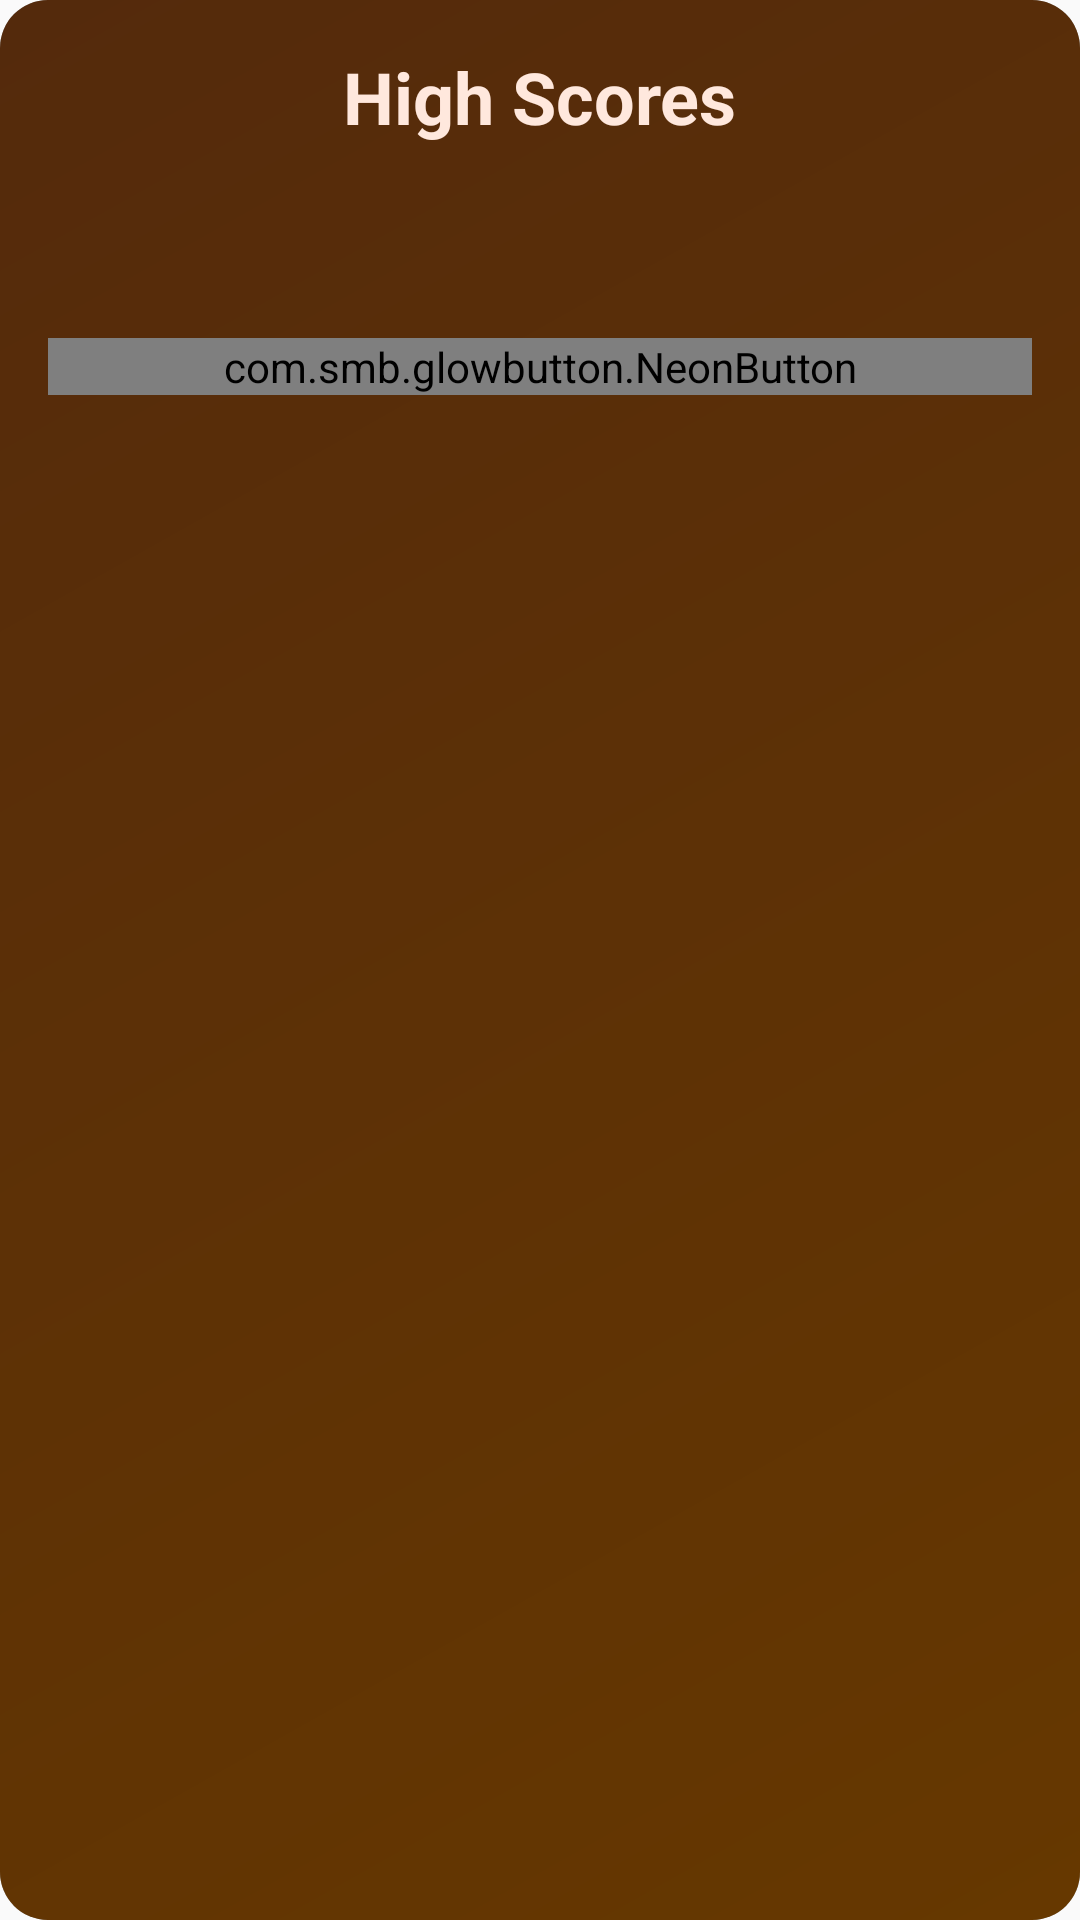

Write the Android layout XML for this screen, with the resource values it uses.
<!-- AndroidManifest.xml: application theme AppTheme -->
<!-- res/layout/high_score_popup.xml -->
<?xml version="1.0" encoding="utf-8"?>
<RelativeLayout xmlns:android="http://schemas.android.com/apk/res/android"
    xmlns:app="http://schemas.android.com/apk/res-auto"
    android:layout_width="wrap_content"
    android:layout_height="wrap_content"
    android:background="@drawable/gradient_accent_black_background"
    android:padding="16dp">

    <TextView
        android:id="@+id/highScoreTitle"
        android:layout_width="wrap_content"
        android:layout_height="wrap_content"
        android:layout_centerHorizontal="true"
        android:textSize="24sp"
        android:textStyle="bold"
        android:textColor="@color/white"
        android:text="@string/high_scores" />

    <TextView
        android:id="@+id/highScoreDifficulty"
        android:layout_width="wrap_content"
        android:layout_height="wrap_content"
        android:layout_below="@id/highScoreTitle"
        android:layout_centerHorizontal="true"
        android:layout_marginTop="8dp"
        android:textSize="18sp"
        android:textColor="@color/white" />

    <LinearLayout
        android:id="@+id/highScoreListContainer"
        android:layout_width="match_parent"
        android:layout_height="wrap_content"
        android:layout_below="@id/highScoreDifficulty"
        android:layout_marginTop="16dp"
        android:orientation="vertical" />

    <com.smb.glowbutton.NeonButton
        android:id="@+id/highScoreOkButton"
        android:layout_width="match_parent"
        android:layout_height="wrap_content"
        android:layout_below="@id/highScoreListContainer"
        android:layout_marginTop="16dp"
        app:nb_cornerRadius="30dp"
        app:nb_disabledStateColor="@android:color/darker_gray"
        app:nb_drawableEnd="@drawable/ic_gamepad_36dp"
        app:nb_drawablePadding="10dp"
        app:nb_drawableStart="@drawable/ic_gamepad_36dp"
        app:nb_gradientEnd="@color/colorAccent"
        app:nb_gradientStart="@color/colorPrimary"
        app:nb_text="OK"
        app:nb_textColor="@color/colorAccent"
        app:nb_textSize="18dp"
        app:nb_textStyle="normal"
        android:textSize="20sp" />

</RelativeLayout>
<!-- resources referenced by this layout -->
<resources>
  <color name="colorAccent">#E69215</color>
  <color name="colorPrimary">#FF5722</color>
  <color name="white">#FFE8DD</color>
  <!-- drawable gradient_accent_black_background (drawable) -->
  <?xml version="1.0" encoding="utf-8"?>
  <layer-list xmlns:android="http://schemas.android.com/apk/res/android">
      
      <item>
          <shape android:shape="rectangle">
              <solid android:color="@color/black" />
              <corners android:radius="16dp" />
          </shape>
      </item>
      
      <item>
          <shape android:shape="rectangle">
              <gradient
                  android:angle="135"
                  android:endColor="@color/colorAccentDark_alpha40"
                  android:startColor="@color/colorAccent_alpha40"
                  android:type="linear" />
              <corners android:radius="16dp" />
          </shape>
      </item>
  </layer-list>
  <!-- drawable ic_gamepad_36dp: vector/xml drawable (drawable, 2073 chars, omitted) -->
  <string name="high_scores">High Scores</string>
  <style name="AppTheme" parent="Theme.AppCompat.Light.DarkActionBar">
          
          <item name="colorPrimary">@color/colorPrimary</item>
          <item name="colorPrimaryDark">@color/colorPrimaryDark</item>
          <item name="colorAccent">@color/colorAccent</item>
      </style>
  <color name="black">#FF000000</color>
  <color name="colorAccentDark_alpha40">#66D2691E</color>
  <color name="colorAccent_alpha40">#66FF8C00</color>
  <color name="colorPrimaryDark">#FF9B53</color>
</resources>
